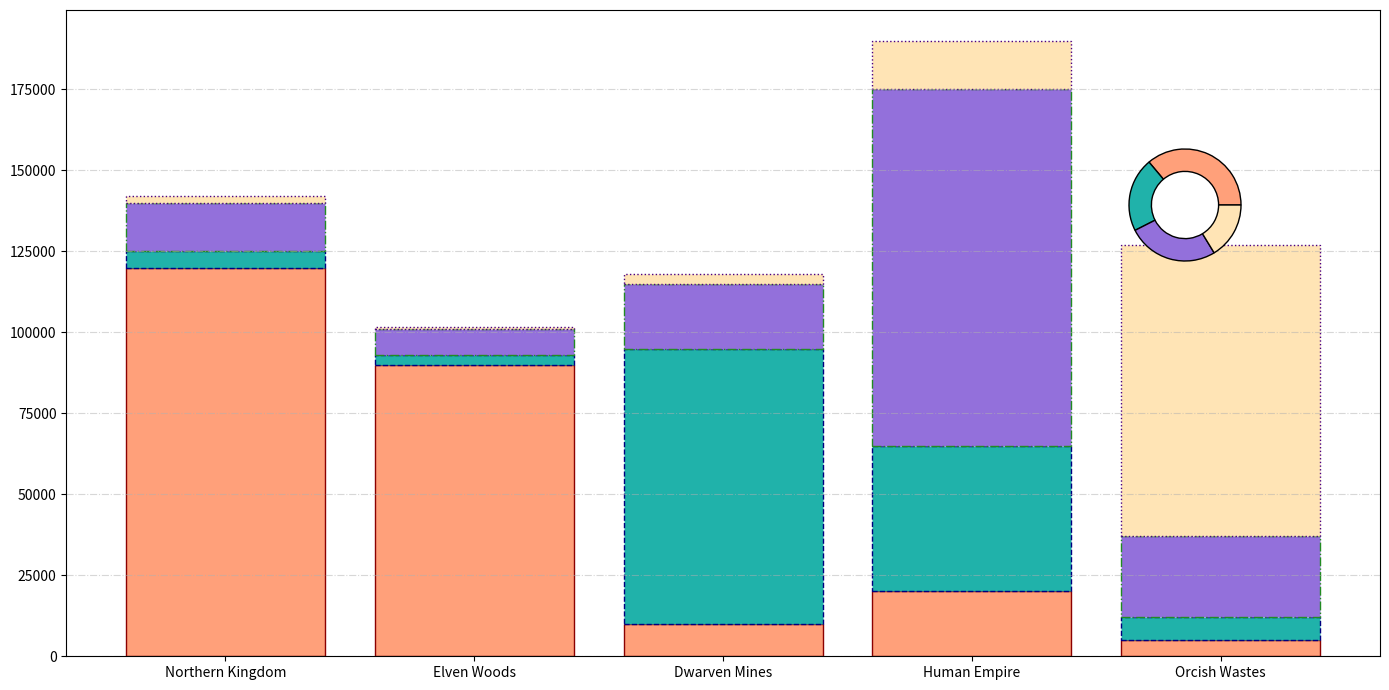

The script that saved this image:
import matplotlib.pyplot as plt
import numpy as np

regions = ['Northern Kingdom', 'Elven Woods', 'Dwarven Mines', 'Human Empire', 'Orcish Wastes']
elves_population = [120000, 90000, 10000, 20000, 5000]
dwarves_population = [5000, 3000, 85000, 45000, 7000]
humans_population = [15000, 8000, 20000, 110000, 25000]
orcs_population = [2000, 500, 3000, 15000, 90000]

# New set of colors for the chart
new_colors = ['#FFA07A', '#20B2AA', '#9370DB', '#FFE4B5']

fig, ax = plt.subplots(figsize=(14, 7))

ax.bar(regions, elves_population, color=new_colors[0], edgecolor='darkred', linestyle='-')
ax.bar(regions, dwarves_population, bottom=elves_population, color=new_colors[1], edgecolor='navy', linestyle='--')
ax.bar(regions, humans_population, bottom=np.array(elves_population) + np.array(dwarves_population), color=new_colors[2], edgecolor='forestgreen', linestyle='-.')
ax.bar(regions, orcs_population, bottom=np.array(elves_population) + np.array(dwarves_population) + np.array(humans_population), color=new_colors[3], edgecolor='indigo', linestyle=':')

ax.yaxis.grid(True, linestyle='-.', alpha=0.5)

species = ['Elves', 'Dwarves', 'Humans', 'Orcs']
population_totals = [sum(elves_population), sum(dwarves_population), sum(humans_population), sum(orcs_population)]

inset_ax = fig.add_axes([0.75, 0.6, 0.2, 0.2], aspect=1)
inset_ax.pie(population_totals, colors=new_colors, wedgeprops=dict(width=0.4, edgecolor='black'))

plt.tight_layout()
plt.show()
